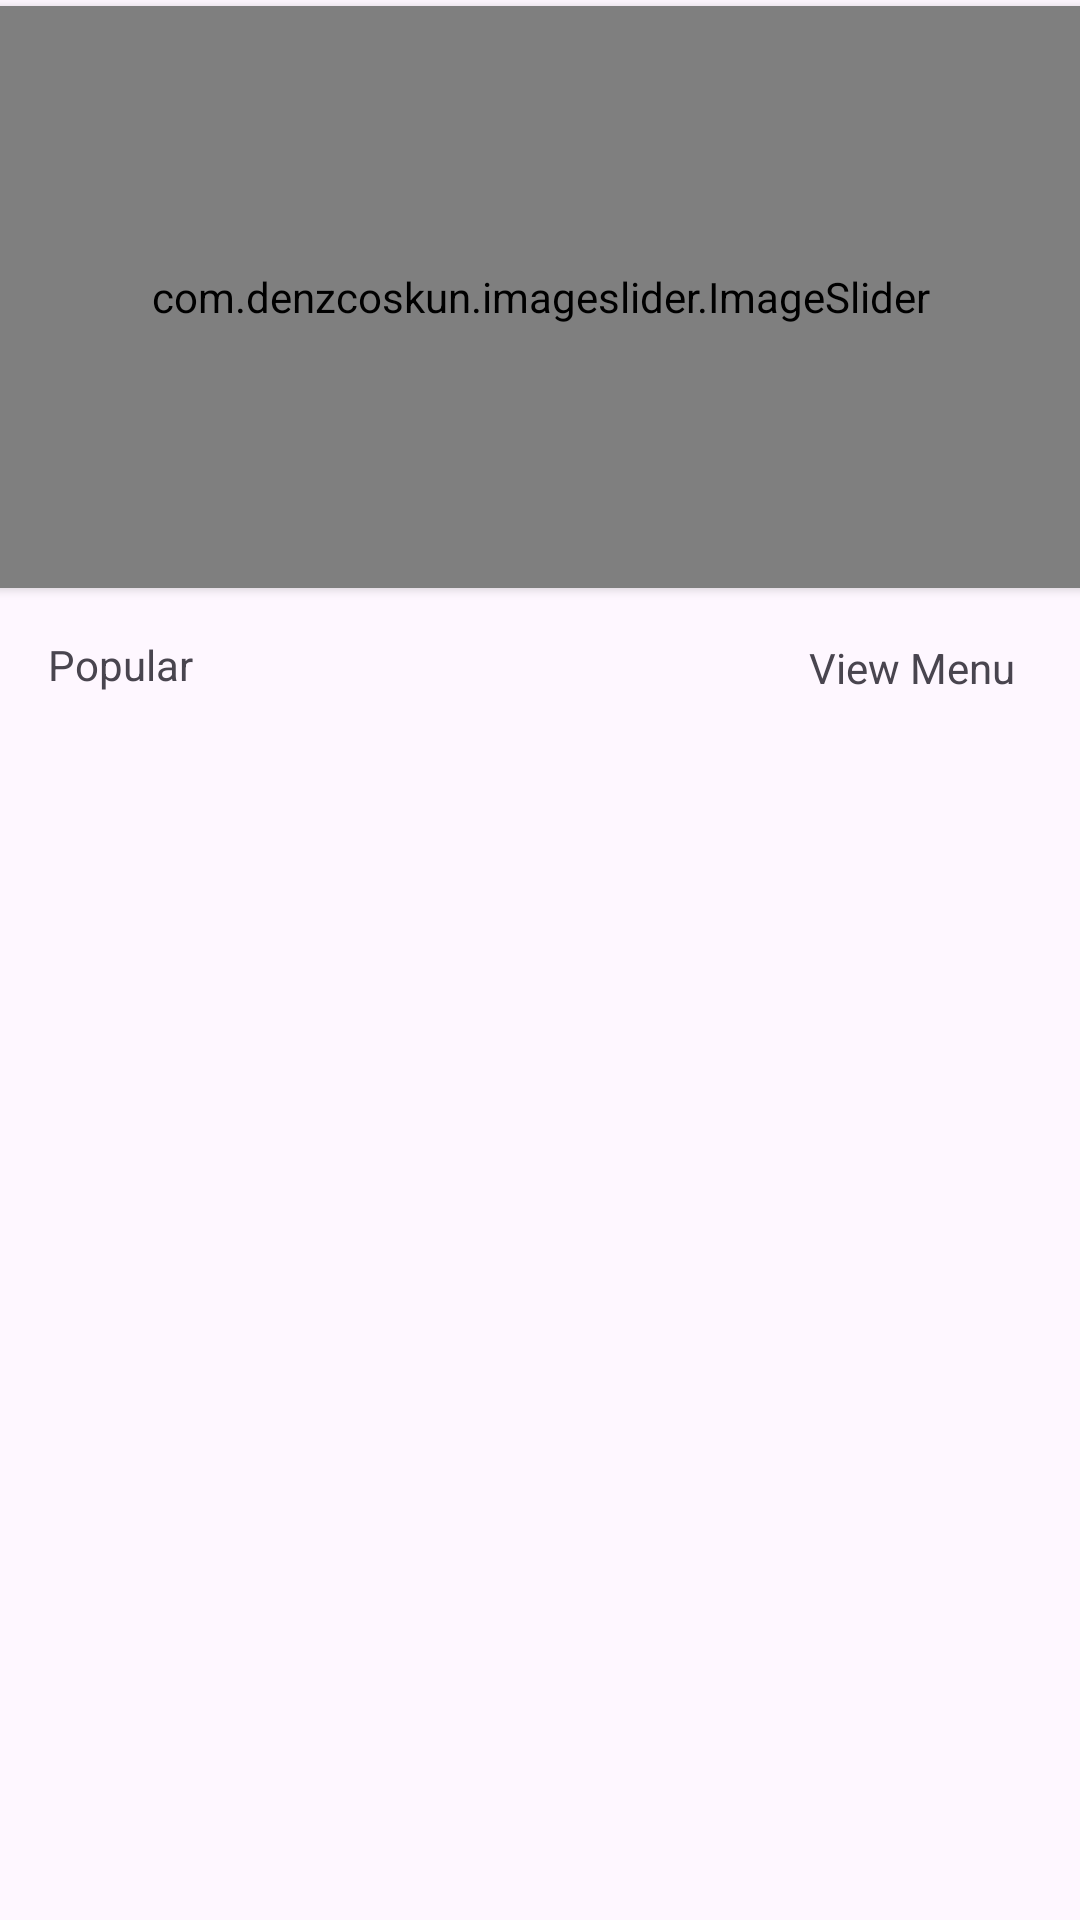

This screen was rendered from an Android layout file. Write that file and the resources it references.
<!-- AndroidManifest.xml: application theme Theme.Foodex -->
<!-- res/layout/fragment_home.xml -->
<?xml version="1.0" encoding="utf-8"?>
<androidx.constraintlayout.widget.ConstraintLayout xmlns:android="http://schemas.android.com/apk/res/android"
    xmlns:app="http://schemas.android.com/apk/res-auto"
    xmlns:tools="http://schemas.android.com/tools"
    android:layout_width="match_parent"
    android:layout_height="match_parent"
    tools:context=".Fragment.HomeFragment">

    <androidx.cardview.widget.CardView
        android:id="@+id/cardView"
        android:layout_width="400dp"
        android:layout_height="wrap_content"
        android:layout_marginTop="2dp"
        android:padding="10dp"
        app:cardCornerRadius="15dp"
        app:layout_constraintEnd_toEndOf="parent"
        app:layout_constraintStart_toStartOf="parent"
        app:layout_constraintTop_toTopOf="parent">

        <com.denzcoskun.imageslider.ImageSlider
            android:id="@+id/image_slider"
            android:layout_width="400dp"
            android:layout_height="194dp"
            app:iss_auto_cycle="true"
            app:iss_delay="2050"
            app:iss_period="2050"
            app:iss_text_align="CENTER"
            tools:layout_editor_absoluteX="18dp"
            tools:layout_editor_absoluteY="225dp" />
    </androidx.cardview.widget.CardView>

    <androidx.recyclerview.widget.RecyclerView
        android:id="@+id/ItemReCycler"

        android:layout_width="411dp"
        android:layout_height="428dp"
        android:layout_marginTop="115dp"
        app:layout_constraintBottom_toBottomOf="parent"
        app:layout_constraintEnd_toEndOf="parent"
        app:layout_constraintHorizontal_bias="1.0"
        app:layout_constraintStart_toStartOf="parent"
        app:layout_constraintTop_toBottomOf="@+id/cardView" />

    <TextView
        android:id="@+id/textView19"
        android:layout_marginLeft="16dp"
        android:layout_marginTop="16dp"
        android:layout_width="wrap_content"
        android:layout_height="wrap_content"
        android:text="Popular"

        app:layout_constraintStart_toStartOf="parent"
        app:layout_constraintTop_toBottomOf="@+id/cardView" />

    <TextView
        android:id="@+id/textView20"
        android:elevation="4dp"
        android:layout_width="80dp"
        android:layout_height="25dp"
        android:layout_marginTop="16dp"
        android:layout_marginRight="16dp"
        android:background="@drawable/txtview_menu"
        android:gravity="center_horizontal"
        android:paddingTop="1dp"
        android:text="View Menu"
        app:layout_constraintEnd_toEndOf="parent"
        app:layout_constraintTop_toBottomOf="@+id/cardView" />

</androidx.constraintlayout.widget.ConstraintLayout>
<!-- resources referenced by this layout -->
<resources>
  <style name="Theme.Foodex" parent="Base.Theme.Foodex" />
  <style name="Base.Theme.Foodex" parent="Theme.Material3.DayNight.NoActionBar">
          
          
      </style>
</resources>
